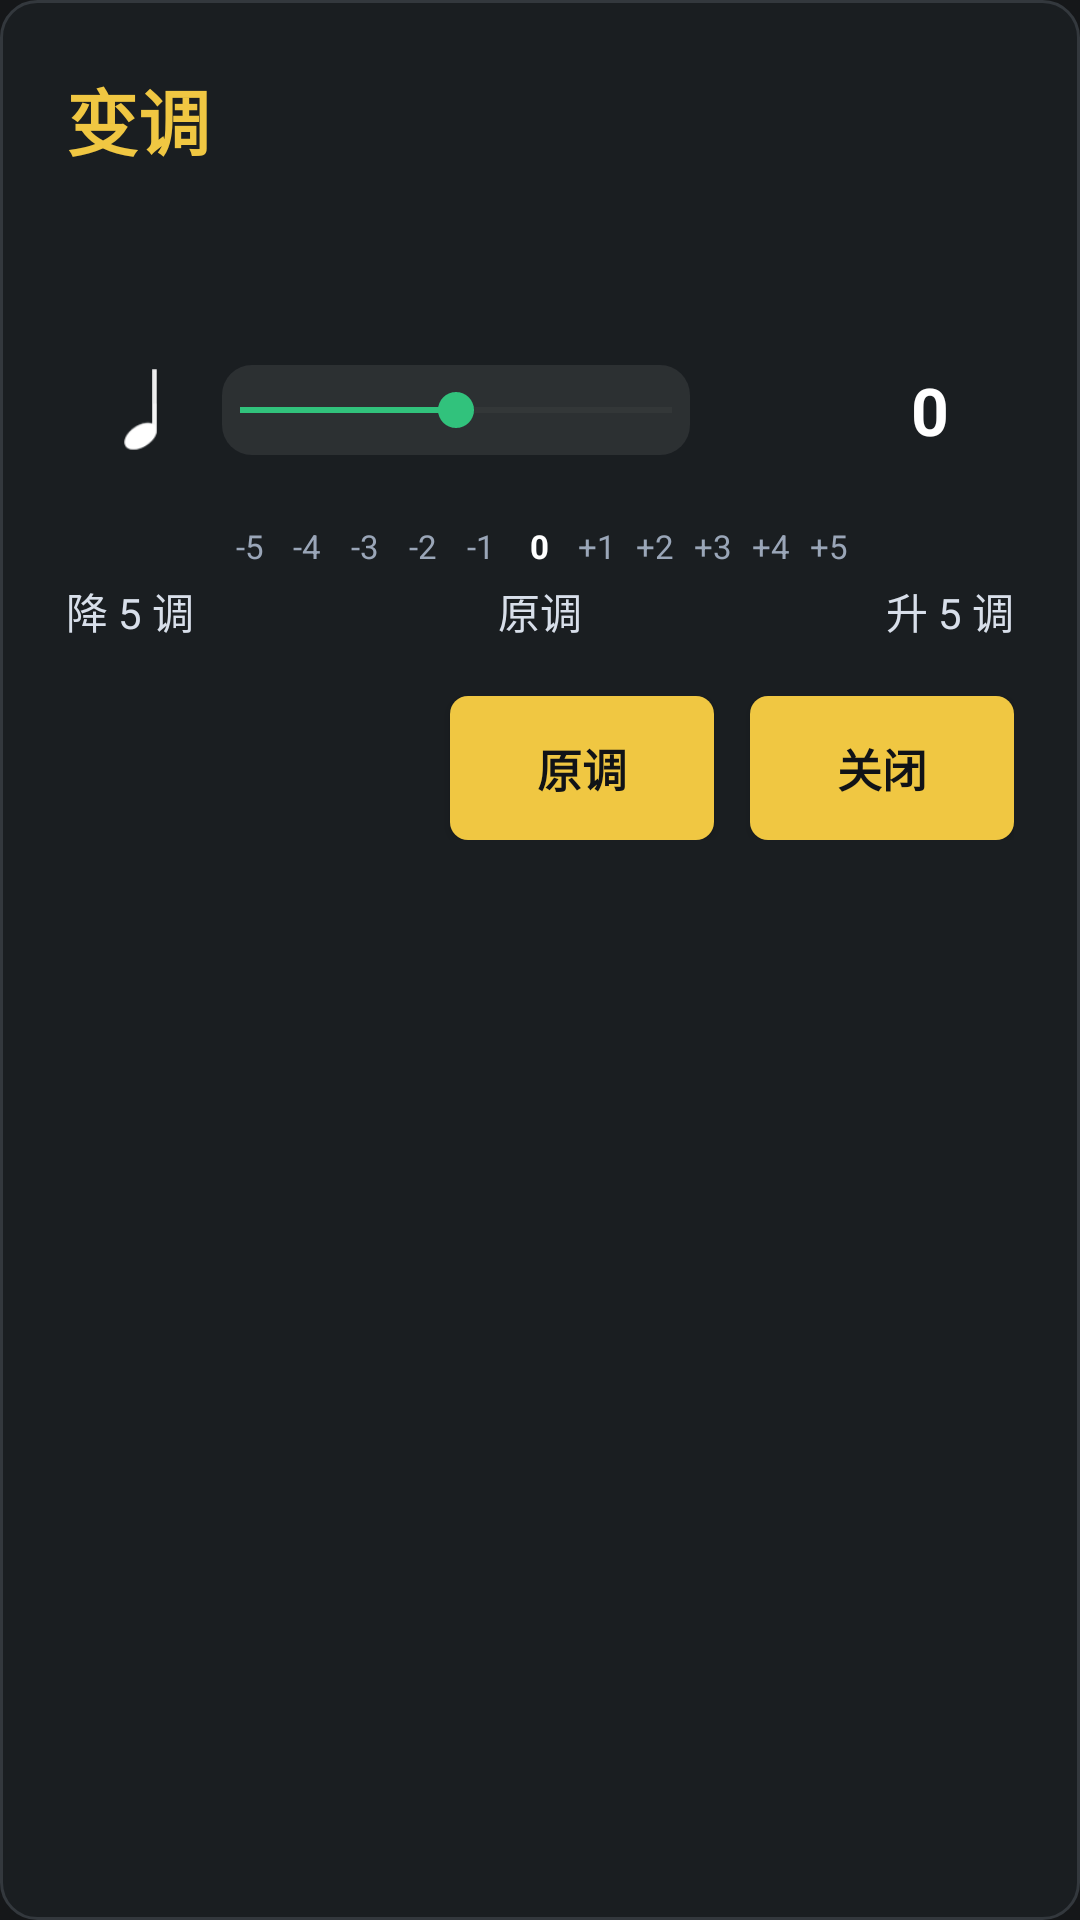

Reconstruct the res/layout file that produces this screen, plus the resources it refers to.
<!-- AndroidManifest.xml: application theme Theme.HomeKtvTv -->
<!-- res/layout/dialog_ktv_pitch.xml -->
<?xml version="1.0" encoding="utf-8"?>
<LinearLayout xmlns:android="http://schemas.android.com/apk/res/android"
    android:id="@+id/pitchDialogRoot"
    android:layout_width="match_parent"
    android:layout_height="wrap_content"
    android:background="@drawable/player_glass"
    android:orientation="vertical"
    android:padding="22dp">

    <TextView
        android:id="@+id/txtPitchTitle"
        android:layout_width="match_parent"
        android:layout_height="wrap_content"
        android:text="变调"
        android:textColor="@color/gold"
        android:textSize="24sp"
        android:textStyle="bold" />

    <TextView
        android:id="@+id/txtPitchStatus"
        android:layout_width="match_parent"
        android:layout_height="wrap_content"
        android:layout_marginTop="6dp"
        android:textColor="#D8DFEA"
        android:textSize="16sp" />

    <LinearLayout
        android:layout_width="match_parent"
        android:layout_height="76dp"
        android:layout_marginTop="14dp"
        android:gravity="center_vertical"
        android:orientation="horizontal">

        <ImageButton
            android:id="@+id/btnPitchDown"
            android:layout_width="52dp"
            android:layout_height="52dp"
            android:background="@drawable/ktv_fullscreen_focus_circle"
            android:contentDescription="降调一个半音"
            android:focusable="true"
            android:nextFocusRight="@id/seekPitch"
            android:padding="12dp"
            android:scaleType="fitCenter"
            android:src="@drawable/ktv_ref_v50_dock_tone_down" />

        <SeekBar
            android:id="@+id/seekPitch"
            android:layout_width="0dp"
            android:layout_height="wrap_content"
            android:layout_weight="1"
            android:background="@drawable/bg_ktv_pitch_seek_focus"
            android:contentDescription="变调幅度，范围负五到正五个半音"
            android:focusable="true"
            android:max="10"
            android:maxHeight="4dp"
            android:minHeight="4dp"
            android:nextFocusLeft="@id/btnPitchDown"
            android:nextFocusRight="@id/btnPitchUp"
            android:padding="6dp"
            android:progress="5"
            android:progressBackgroundTint="#50737373"
            android:progressTint="#31c27c"
            android:splitTrack="false"
            android:thumbTint="#31c27c" />

        <ImageButton
            android:id="@+id/btnPitchUp"
            android:layout_width="52dp"
            android:layout_height="52dp"
            android:background="@drawable/ktv_fullscreen_focus_circle"
            android:contentDescription="升调一个半音"
            android:focusable="true"
            android:nextFocusLeft="@id/seekPitch"
            android:padding="12dp"
            android:scaleType="fitCenter"
            android:src="@drawable/ktv_ref_v50_dock_tone_up" />

        <TextView
            android:id="@+id/txtPitchValue"
            android:layout_width="56dp"
            android:layout_height="wrap_content"
            android:gravity="center"
            android:text="0"
            android:textColor="#FFFFFF"
            android:textSize="22sp"
            android:textStyle="bold" />
    </LinearLayout>

    <LinearLayout
        android:layout_width="match_parent"
        android:layout_height="wrap_content"
        android:layout_marginHorizontal="52dp"
        android:layout_marginBottom="4dp"
        android:orientation="horizontal">

        <TextView android:layout_width="0dp" android:layout_height="wrap_content" android:layout_weight="1" android:gravity="center" android:text="-5" android:textColor="#9AA6B8" android:textSize="11sp" />
        <TextView android:layout_width="0dp" android:layout_height="wrap_content" android:layout_weight="1" android:gravity="center" android:text="-4" android:textColor="#9AA6B8" android:textSize="11sp" />
        <TextView android:layout_width="0dp" android:layout_height="wrap_content" android:layout_weight="1" android:gravity="center" android:text="-3" android:textColor="#9AA6B8" android:textSize="11sp" />
        <TextView android:layout_width="0dp" android:layout_height="wrap_content" android:layout_weight="1" android:gravity="center" android:text="-2" android:textColor="#9AA6B8" android:textSize="11sp" />
        <TextView android:layout_width="0dp" android:layout_height="wrap_content" android:layout_weight="1" android:gravity="center" android:text="-1" android:textColor="#9AA6B8" android:textSize="11sp" />
        <TextView android:layout_width="0dp" android:layout_height="wrap_content" android:layout_weight="1" android:gravity="center" android:text="0" android:textColor="#FFFFFF" android:textSize="11sp" android:textStyle="bold" />
        <TextView android:layout_width="0dp" android:layout_height="wrap_content" android:layout_weight="1" android:gravity="center" android:text="+1" android:textColor="#9AA6B8" android:textSize="11sp" />
        <TextView android:layout_width="0dp" android:layout_height="wrap_content" android:layout_weight="1" android:gravity="center" android:text="+2" android:textColor="#9AA6B8" android:textSize="11sp" />
        <TextView android:layout_width="0dp" android:layout_height="wrap_content" android:layout_weight="1" android:gravity="center" android:text="+3" android:textColor="#9AA6B8" android:textSize="11sp" />
        <TextView android:layout_width="0dp" android:layout_height="wrap_content" android:layout_weight="1" android:gravity="center" android:text="+4" android:textColor="#9AA6B8" android:textSize="11sp" />
        <TextView android:layout_width="0dp" android:layout_height="wrap_content" android:layout_weight="1" android:gravity="center" android:text="+5" android:textColor="#9AA6B8" android:textSize="11sp" />
    </LinearLayout>

    <LinearLayout
        android:layout_width="match_parent"
        android:layout_height="wrap_content"
        android:gravity="center_vertical"
        android:orientation="horizontal">

        <TextView
            android:layout_width="0dp"
            android:layout_height="wrap_content"
            android:layout_weight="1"
            android:text="降 5 调"
            android:textColor="#D8DFEA"
            android:textSize="14sp" />

        <TextView
            android:layout_width="0dp"
            android:layout_height="wrap_content"
            android:layout_weight="1"
            android:gravity="center"
            android:text="原调"
            android:textColor="#D8DFEA"
            android:textSize="14sp" />

        <TextView
            android:layout_width="0dp"
            android:layout_height="wrap_content"
            android:layout_weight="1"
            android:gravity="end"
            android:text="升 5 调"
            android:textColor="#D8DFEA"
            android:textSize="14sp" />
    </LinearLayout>

    <LinearLayout
        android:layout_width="match_parent"
        android:layout_height="wrap_content"
        android:layout_gravity="end"
        android:layout_marginTop="18dp"
        android:gravity="end"
        android:orientation="horizontal">

        <Button
            android:id="@+id/btnPitchReset"
            android:layout_width="wrap_content"
            android:layout_height="48dp"
            android:background="@drawable/btn_gold"
            android:focusable="true"
            android:nextFocusRight="@id/btnPitchClose"
            android:paddingHorizontal="22dp"
            android:text="原调"
            android:textColor="#111317"
            android:textSize="15sp"
            android:textStyle="bold" />

        <Button
            android:id="@+id/btnPitchClose"
            android:layout_width="wrap_content"
            android:layout_height="48dp"
            android:layout_marginStart="12dp"
            android:background="@drawable/btn_gold"
            android:focusable="true"
            android:paddingHorizontal="22dp"
            android:text="关闭"
            android:textColor="#111317"
            android:textSize="15sp"
            android:textStyle="bold" />
    </LinearLayout>
</LinearLayout>
<!-- resources referenced by this layout -->
<resources>
  <color name="gold">#f0c742</color>
  <!-- drawable bg_ktv_pitch_seek_focus (drawable) -->
  <?xml version="1.0" encoding="utf-8"?>
  <selector xmlns:android="http://schemas.android.com/apk/res/android">
      <item android:state_focused="true">
          <shape android:shape="rectangle">
              <solid android:color="#263182FB" />
              <corners android:radius="10dp" />
              <stroke android:width="2.5dp" android:color="#6CB2FF" />
          </shape>
      </item>
      <item>
          <shape android:shape="rectangle">
              <solid android:color="#14FFFFFF" />
              <corners android:radius="10dp" />
          </shape>
      </item>
  </selector>
  <!-- drawable btn_gold (drawable) -->
  <?xml version="1.0" encoding="utf-8"?>
  <selector xmlns:android="http://schemas.android.com/apk/res/android">
      <item android:state_focused="true">
          <shape android:shape="rectangle">
              <solid android:color="@color/gold2" />
              <corners android:radius="@dimen/ktv_radius_control" />
              <stroke android:width="3dp" android:color="#FFFFFFFF" />
          </shape>
      </item>
      <item>
          <shape android:shape="rectangle">
              <solid android:color="@color/gold" />
              <corners android:radius="@dimen/ktv_radius_control" />
          </shape>
      </item>
  </selector>
  <!-- drawable ktv_fullscreen_focus_circle (drawable) -->
  <?xml version="1.0" encoding="utf-8"?>
  <selector xmlns:android="http://schemas.android.com/apk/res/android">
      <item android:state_selected="true">
          <shape android:shape="oval">
              <solid android:color="@color/ktv_fullscreen_focus" />
          </shape>
      </item>
      <item>
          <shape android:shape="oval">
              <solid android:color="@android:color/transparent" />
          </shape>
      </item>
  </selector>
  <!-- drawable ktv_ref_v50_dock_tone_down: png bitmap (drawable-nodpi, 509 bytes) -->
  <!-- drawable player_glass (drawable) -->
  <?xml version="1.0" encoding="utf-8"?>
  <shape xmlns:android="http://schemas.android.com/apk/res/android">
      <solid android:color="@color/ktv_panel_surface" />
      <corners android:radius="@dimen/ktv_radius_panel" />
      <stroke android:width="@dimen/ktv_border_width" android:color="@color/ktv_border_subtle" />
  </shape>
  <style name="Theme.HomeKtvTv" parent="Theme.AppCompat.NoActionBar">
          <item name="android:windowBackground">@drawable/ktv_screen_background</item>
          <item name="android:statusBarColor">@android:color/transparent</item>
          <item name="android:navigationBarColor">@android:color/transparent</item>
          <item name="android:windowFullscreen">true</item>
          <item name="android:colorAccent">@color/gold</item>
          <item name="colorAccent">@color/gold</item>
          <item name="android:textColor">@color/text</item>
      </style>
  <color name="gold2">#ffe17a</color>
  <dimen name="ktv_radius_control">6dp</dimen>
  <color name="ktv_fullscreen_focus">#3182FB</color>
  <color name="ktv_panel_surface">#1A1E21</color>
  <dimen name="ktv_radius_panel">12dp</dimen>
  <dimen name="ktv_border_width">1dp</dimen>
  <color name="ktv_border_subtle">#33383D</color>
  <!-- drawable ktv_screen_background (drawable) -->
  <?xml version="1.0" encoding="utf-8"?>
  <shape xmlns:android="http://schemas.android.com/apk/res/android" android:shape="rectangle">
      <solid android:color="@color/ktv_screen_bg" />
  </shape>
  <color name="text">#f0f2f7</color>
  <color name="ktv_screen_bg">#151719</color>
</resources>
